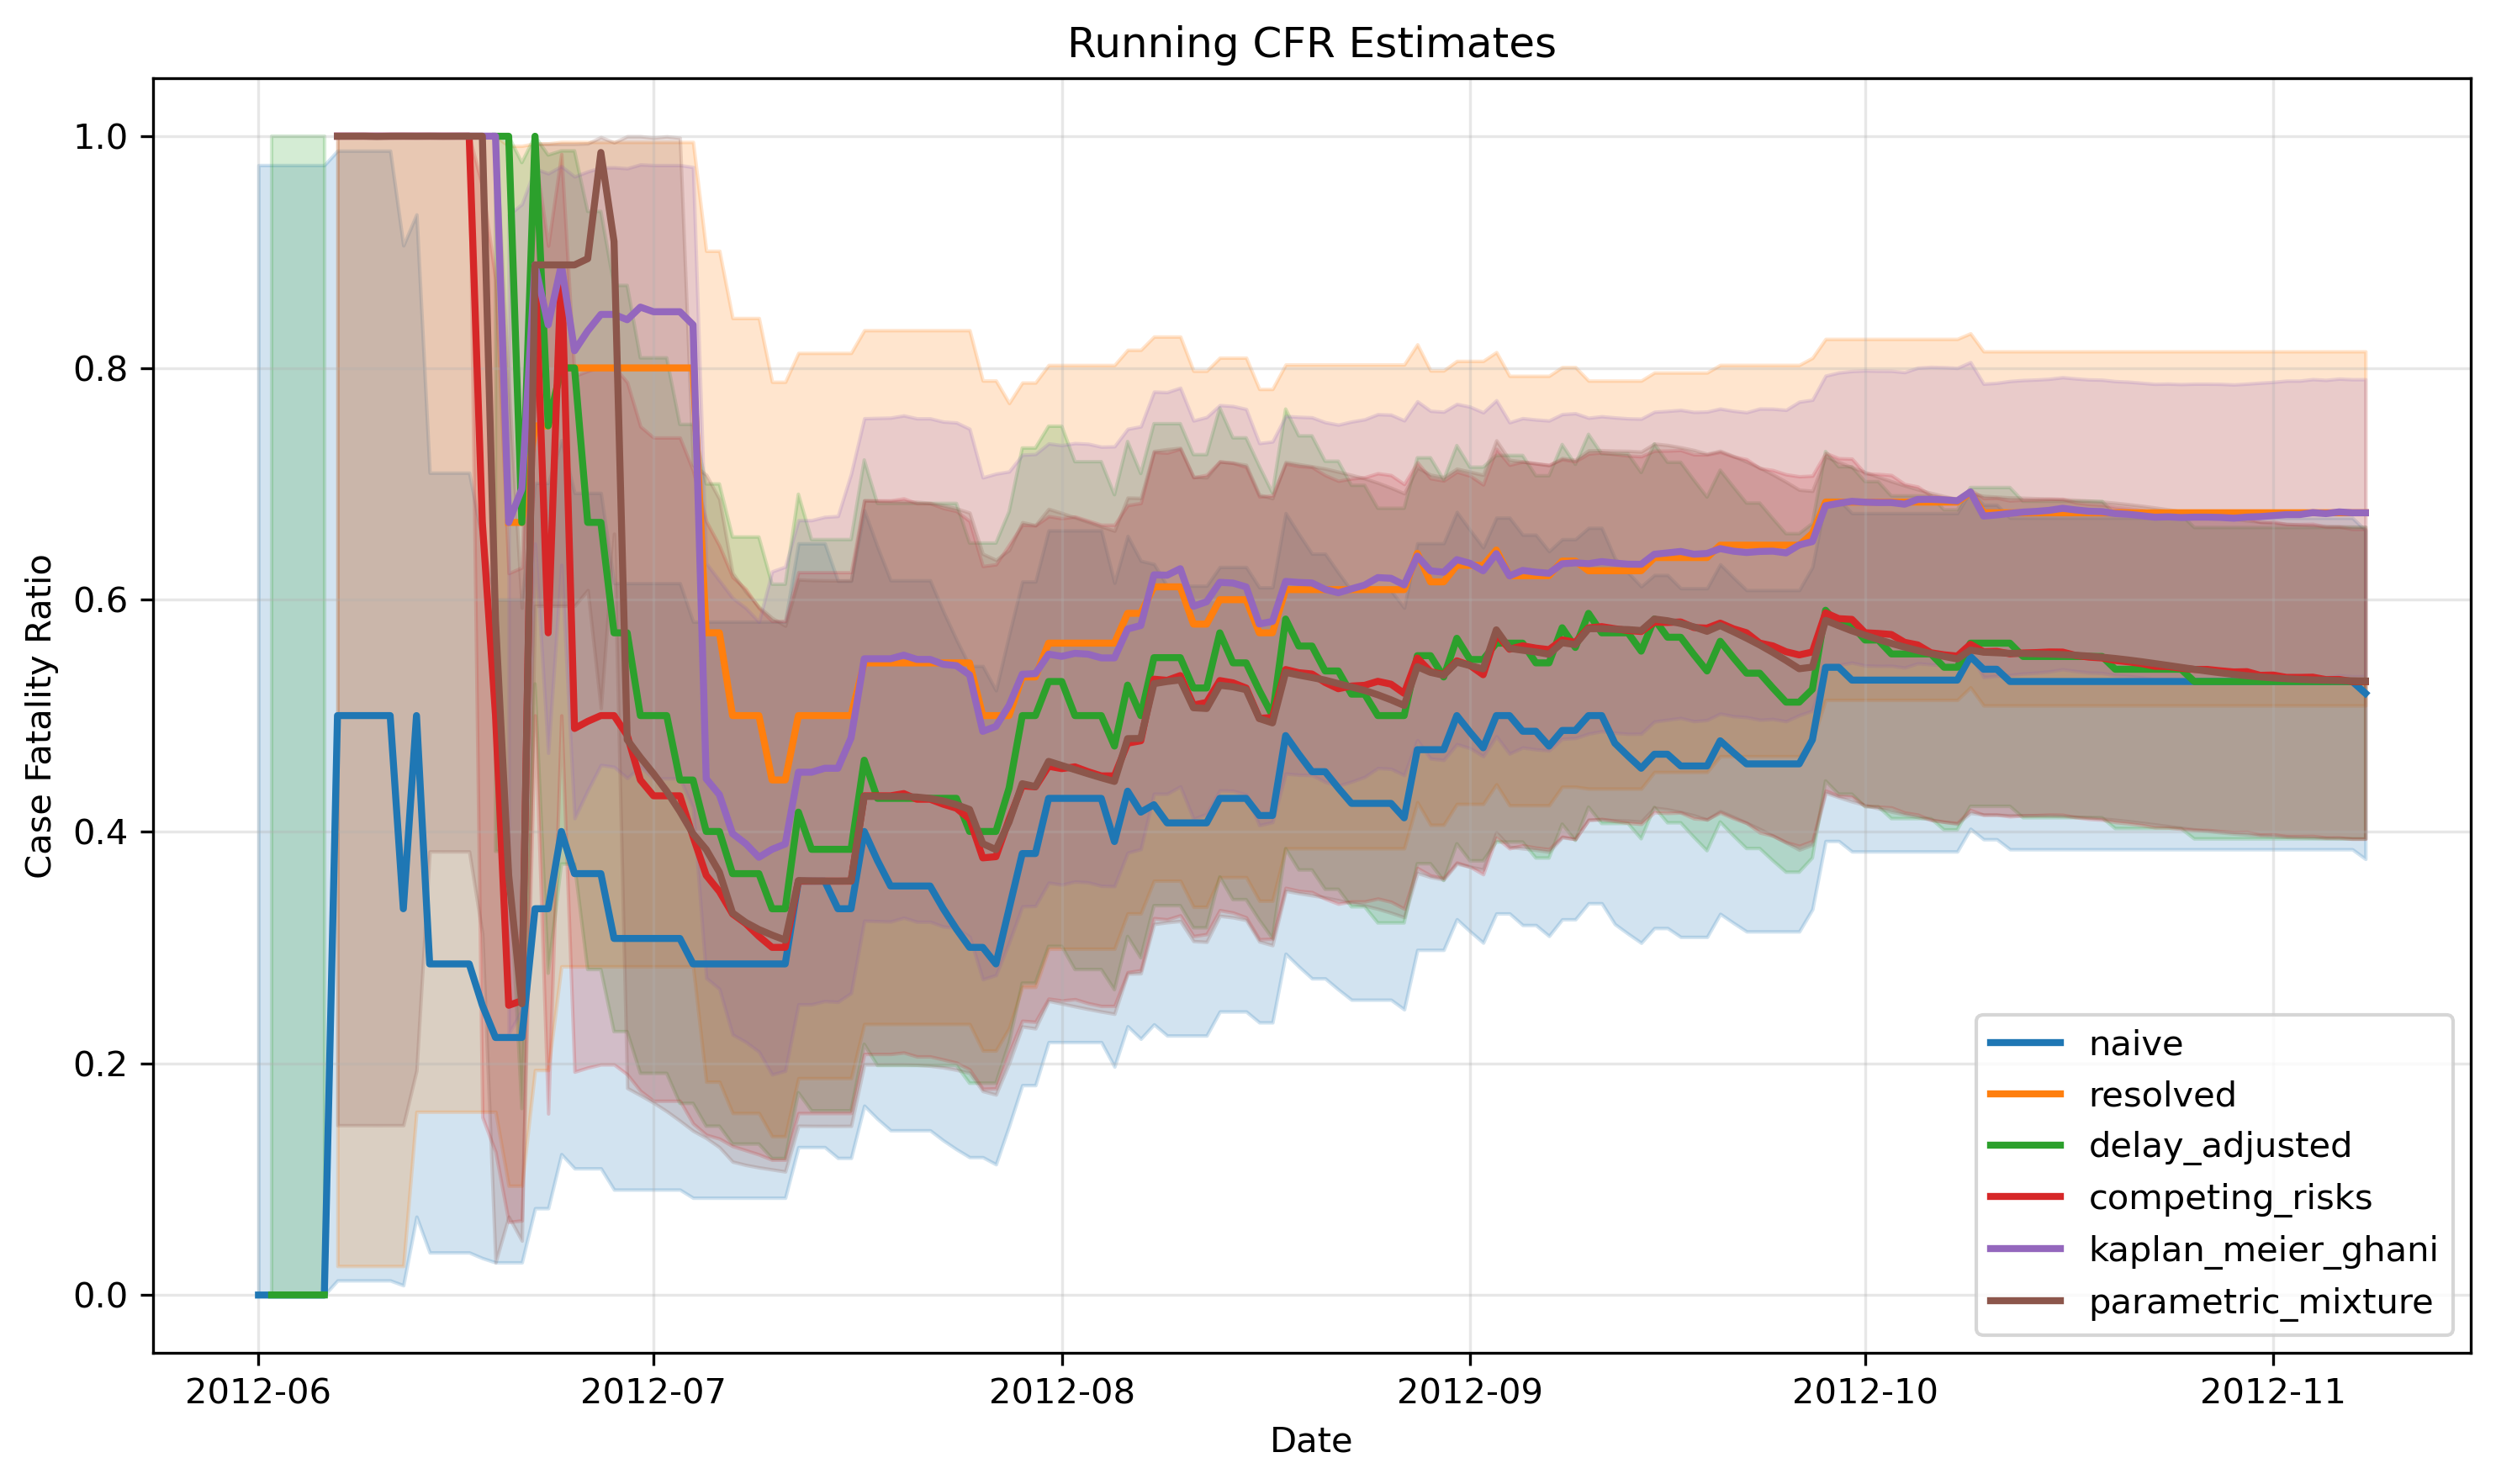

The table this chart was drawn from, first rows:
date, n, naive, naive_lower, naive_upper, resolved, resolved_lower, resolved_upper, delay_adjusted, delay_adjusted_lower, delay_adjusted_upper, competing_risks, competing_risks_lower, competing_risks_upper, kaplan_meier_ghani, kaplan_meier_ghani_upper, kaplan_meier_ghani_lower, parametric_mixture, parametric_mixture_lower, parametric_mixture_upper, parametric_mixture_success
2012-06-01, 1, 0.0, 0.0, 0.975, , , , , , , , , , , , , , , , False
2012-06-02, 1, 0.0, 0.0, 0.975, , , , 0.0001, 0.0001, 0.9999, , , , , , , , , , False
2012-06-03, 1, 0.0, 0.0, 0.975, , , , 0.0001, 0.0001, 0.9999, , , , , , , , , , False
2012-06-04, 1, 0.0, 0.0, 0.975, , , , 0.0001, 0.0001, 0.9999, , , , , , , , , , False
2012-06-05, 1, 0.0, 0.0, 0.975, , , , 0.0001, 0.0001, 0.9999, , , , , , , , , , False
2012-06-06, 1, 0.0, 0.0, 0.975, , , , 0.0001, 0.0001, 0.9999, , , , , , , , , , False
2012-06-07, 2, 0.5, 0.01258, 0.9874, 1.0, 0.025, 1.0, , , , 1.0, 1, 1, 1.0, , , 0.9999, 0.1465, 1, True
2012-06-08, 2, 0.5, 0.01258, 0.9874, 1.0, 0.025, 1.0, , , , 1.0, 1, 1, 1.0, , , 0.9999, 0.1465, 1, True
2012-06-09, 2, 0.5, 0.01258, 0.9874, 1.0, 0.025, 1.0, , , , 1.0, 1, 1, 1.0, , , 1, 0.1465, 1, True
2012-06-10, 2, 0.5, 0.01258, 0.9874, 1.0, 0.025, 1.0, , , , 1.0, 1, 1, 1.0, , , 0.9997, 0.1465, 1, True
2012-06-11, 2, 0.5, 0.01258, 0.9874, 1.0, 0.025, 1.0, , , , 1.0, 1, 1, 1.0, , , 0.9999, 0.1465, 1, True
2012-06-12, 3, 0.3333, 0.008404, 0.9057, 1.0, 0.025, 1.0, , , , 1.0, 1, 1, 1.0, , , 1, 0.1465, 1, True
2012-06-13, 4, 0.5, 0.06759, 0.9324, 1.0, 0.1581, 1.0, , , , 1.0, 1, 1, 1.0, , , 0.9999, 0.1938, 1, True
2012-06-14, 7, 0.2857, 0.03669, 0.7096, 1.0, 0.1581, 1.0, , , , 1.0, 1, 1, 1.0, , , 1, 0.3827, 1, True
2012-06-15, 7, 0.2857, 0.03669, 0.7096, 1.0, 0.1581, 1.0, , , , 1.0, 1, 1, 1.0, , , 0.9999, 0.3827, 1, True
2012-06-16, 7, 0.2857, 0.03669, 0.7096, 1.0, 0.1581, 1.0, , , , 1.0, 1, 1, 1.0, , , 1, 0.3827, 1, True
2012-06-17, 7, 0.2857, 0.03669, 0.7096, 1.0, 0.1581, 1.0, , , , 1.0, 1, 1, 1.0, , , 1, 0.3827, 1, True
2012-06-18, 8, 0.25, 0.03185, 0.6509, 1.0, 0.1581, 1.0, , , , 0.6667, 0.1535, 0.9566, 1.0, , , 1, 0.3118, 1, True
2012-06-19, 9, 0.2222, 0.02814, 0.6001, 1.0, 0.1581, 1.0, 0.9999, 0.3829, 0.9999, 0.5, 0.1235, 0.8765, 1.0, , , 0.5819, 0.0282, 1, True
2012-06-20, 9, 0.2222, 0.02814, 0.6001, 0.6667, 0.0943, 0.9916, 0.9999, 0.3829, 0.9999, 0.25, 0.06304, 0.6229, 0.6667, 0.932, 0.2258, 0.362, 0.06761, 0.785, True
2012-06-21, 9, 0.2222, 0.02814, 0.6001, 0.6667, 0.0943, 0.9916, 0.6667, 0.1609, 0.9772, 0.254, 0.06429, 0.6278, 0.6957, 0.9413, 0.2456, 0.2513, 0.0469, 0.593, True
2012-06-22, 9, 0.3333, 0.07485, 0.7007, 0.75, 0.1941, 0.9937, 0.9999, 0.5273, 0.9999, 0.8889, 0.5001, 0.9846, 0.8889, 0.972, 0.6484, 0.8889, 0.5947, 0.9933, True
2012-06-23, 9, 0.3333, 0.07485, 0.7007, 0.75, 0.1941, 0.9937, 0.75, 0.2777, 0.9837, 0.5714, 0.1566, 0.9054, 0.8372, 0.9678, 0.4678, 0.8889, 0.5947, 0.9933, True
2012-06-24, 10, 0.4, 0.1216, 0.7376, 0.8, 0.2836, 0.9949, 0.8, 0.3719, 0.9873, 0.8889, 0.5001, 0.9846, 0.8889, 0.9741, 0.6301, 0.8889, 0.5947, 0.9933, True
2012-06-25, 11, 0.3636, 0.1093, 0.6921, 0.8, 0.2836, 0.9949, 0.8, 0.3719, 0.9873, 0.4889, 0.1927, 0.7931, 0.8148, 0.9652, 0.4114, 0.8889, 0.5947, 0.9933, True
2012-06-26, 11, 0.3636, 0.1093, 0.6921, 0.8, 0.2836, 0.9949, 0.6667, 0.2809, 0.9351, 0.495, 0.1962, 0.7974, 0.8319, 0.9695, 0.4354, 0.8943, 0.6083, 0.9937, True
2012-06-27, 11, 0.3636, 0.1093, 0.6921, 0.8, 0.2836, 0.9949, 0.6667, 0.2809, 0.9351, 0.5, 0.199, 0.801, 0.8462, 0.9729, 0.4574, 0.9859, 0.5063, 0.9992, True
2012-06-28, 13, 0.3077, 0.09092, 0.6143, 0.8, 0.2836, 0.9949, 0.5714, 0.2273, 0.8712, 0.5, 0.199, 0.801, 0.8462, 0.9731, 0.4557, 0.9091, 0.6569, 0.9946, True
2012-06-29, 13, 0.3077, 0.09092, 0.6143, 0.8, 0.2836, 0.9949, 0.5714, 0.2273, 0.8712, 0.483, 0.1904, 0.7877, 0.8416, 0.9723, 0.4461, 0.4792, 0.1786, 0.9998, True
2012-06-30, 13, 0.3077, 0.09092, 0.6143, 0.8, 0.2836, 0.9949, 0.5, 0.1913, 0.8087, 0.4444, 0.1762, 0.7496, 0.8525, 0.9755, 0.4559, 0.4639, 0.1724, 0.9998, True
2012-07-01, 13, 0.3077, 0.09092, 0.6143, 0.8, 0.2836, 0.9949, 0.5, 0.1913, 0.8087, 0.4308, 0.1676, 0.7399, 0.8485, 0.975, 0.4458, 0.4499, 0.1659, 0.9986, True
2012-07-02, 13, 0.3077, 0.09092, 0.6143, 0.8, 0.2836, 0.9949, 0.5, 0.1913, 0.8087, 0.4308, 0.1676, 0.7399, 0.8485, 0.975, 0.4458, 0.4347, 0.1586, 0.9998, True
2012-07-03, 13, 0.3077, 0.09092, 0.6143, 0.8, 0.2836, 0.9949, 0.4444, 0.1654, 0.7513, 0.4308, 0.1676, 0.7399, 0.8485, 0.975, 0.4458, 0.4173, 0.1504, 0.9985, True
2012-07-04, 14, 0.2857, 0.08389, 0.581, 0.8, 0.2836, 0.9949, 0.4444, 0.1654, 0.7513, 0.3956, 0.148, 0.7114, 0.8372, 0.9734, 0.42, 0.398, 0.1417, 0.7163, True
2012-07-05, 14, 0.2857, 0.08389, 0.581, 0.5714, 0.1841, 0.901, 0.4, 0.1457, 0.6999, 0.3622, 0.1383, 0.6677, 0.4455, 0.6315, 0.2736, 0.3844, 0.1354, 0.7078, True
2012-07-06, 14, 0.2857, 0.08389, 0.581, 0.5714, 0.1841, 0.901, 0.4, 0.1457, 0.6999, 0.3482, 0.135, 0.6466, 0.4317, 0.6165, 0.2642, 0.3649, 0.1275, 0.6868, True
2012-07-07, 14, 0.2857, 0.08389, 0.581, 0.5, 0.157, 0.843, 0.3636, 0.1303, 0.6541, 0.3289, 0.1285, 0.6196, 0.3982, 0.6016, 0.2248, 0.3297, 0.1151, 0.623, True
2012-07-08, 14, 0.2857, 0.08389, 0.581, 0.5, 0.157, 0.843, 0.3636, 0.1303, 0.6541, 0.3206, 0.1249, 0.6093, 0.3895, 0.5929, 0.2184, 0.3215, 0.1122, 0.6069, True
2012-07-09, 14, 0.2857, 0.08389, 0.581, 0.5, 0.157, 0.843, 0.3636, 0.1303, 0.6541, 0.3095, 0.1213, 0.5928, 0.3777, 0.5809, 0.21, 0.3154, 0.1101, 0.5939, True
2012-07-10, 14, 0.2857, 0.08389, 0.581, 0.4444, 0.137, 0.788, 0.3333, 0.1178, 0.6134, 0.3, 0.1167, 0.5816, 0.3846, 0.6244, 0.1903, 0.3106, 0.1084, 0.5842, True
2012-07-11, 14, 0.2857, 0.08389, 0.581, 0.4444, 0.137, 0.788, 0.3333, 0.1178, 0.6134, 0.3, 0.1167, 0.5816, 0.3892, 0.6285, 0.1935, 0.3063, 0.1066, 0.5775, True
2012-07-12, 14, 0.3571, 0.1276, 0.6486, 0.5, 0.1871, 0.8129, 0.4167, 0.1746, 0.691, 0.3571, 0.157, 0.6237, 0.4511, 0.6686, 0.2508, 0.3576, 0.146, 0.6175, True
2012-07-13, 14, 0.3571, 0.1276, 0.6486, 0.5, 0.1871, 0.8129, 0.3846, 0.159, 0.6519, 0.3571, 0.157, 0.6237, 0.4511, 0.6686, 0.2508, 0.3573, 0.1459, 0.6169, True
2012-07-14, 14, 0.3571, 0.1276, 0.6486, 0.5, 0.1871, 0.8129, 0.3846, 0.159, 0.6519, 0.3571, 0.157, 0.6237, 0.4545, 0.6714, 0.2536, 0.3572, 0.1459, 0.6167, True
2012-07-15, 15, 0.3333, 0.1182, 0.6162, 0.5, 0.1871, 0.8129, 0.3846, 0.159, 0.6519, 0.3571, 0.157, 0.6237, 0.4545, 0.6722, 0.253, 0.3572, 0.1458, 0.6166, True
2012-07-16, 15, 0.3333, 0.1182, 0.6162, 0.5, 0.1871, 0.8129, 0.3846, 0.159, 0.6519, 0.3571, 0.157, 0.6237, 0.4808, 0.7087, 0.2606, 0.3573, 0.1459, 0.6168, True
2012-07-17, 15, 0.4, 0.1634, 0.6771, 0.5455, 0.2338, 0.8325, 0.4615, 0.2164, 0.7206, 0.4308, 0.208, 0.6856, 0.549, 0.7565, 0.323, 0.4303, 0.1989, 0.6858, True
2012-07-18, 16, 0.375, 0.152, 0.6457, 0.5455, 0.2338, 0.8325, 0.4286, 0.1981, 0.6831, 0.4308, 0.208, 0.6856, 0.549, 0.7568, 0.3226, 0.4302, 0.1989, 0.6853, True
2012-07-19, 17, 0.3529, 0.1421, 0.6167, 0.5455, 0.2338, 0.8325, 0.4286, 0.1981, 0.6831, 0.4308, 0.208, 0.6856, 0.549, 0.7571, 0.3223, 0.4302, 0.199, 0.685, True
2012-07-20, 17, 0.3529, 0.1421, 0.6167, 0.5455, 0.2338, 0.8325, 0.4286, 0.1981, 0.6831, 0.4327, 0.2092, 0.6874, 0.5521, 0.7589, 0.3256, 0.4301, 0.1989, 0.6849, True
2012-07-21, 17, 0.3529, 0.1421, 0.6167, 0.5455, 0.2338, 0.8325, 0.4286, 0.1981, 0.6831, 0.4278, 0.2059, 0.6832, 0.5485, 0.7564, 0.3221, 0.4297, 0.1986, 0.6845, True
2012-07-22, 17, 0.3529, 0.1421, 0.6167, 0.5455, 0.2338, 0.8325, 0.4286, 0.1981, 0.6831, 0.4278, 0.2059, 0.6832, 0.5485, 0.7564, 0.3221, 0.4285, 0.1979, 0.6835, True
2012-07-23, 18, 0.3333, 0.1334, 0.5901, 0.5455, 0.2338, 0.8325, 0.4286, 0.1981, 0.6831, 0.4235, 0.2033, 0.6791, 0.5443, 0.7536, 0.318, 0.4264, 0.1964, 0.6816, True
2012-07-24, 19, 0.3158, 0.1258, 0.5655, 0.5455, 0.2338, 0.8325, 0.4286, 0.1981, 0.6831, 0.42, 0.2005, 0.6765, 0.5431, 0.7529, 0.3168, 0.4232, 0.1943, 0.6788, True
2012-07-25, 20, 0.3, 0.1189, 0.5428, 0.5455, 0.2338, 0.8325, 0.4, 0.1828, 0.6489, 0.4107, 0.1946, 0.6678, 0.5351, 0.7474, 0.3092, 0.419, 0.1917, 0.6751, True
2012-07-26, 20, 0.3, 0.1189, 0.5428, 0.5, 0.2109, 0.7891, 0.4, 0.1828, 0.6489, 0.3772, 0.1779, 0.629, 0.4864, 0.7055, 0.2724, 0.3895, 0.176, 0.6396, True
2012-07-27, 21, 0.2857, 0.1128, 0.5218, 0.5, 0.2109, 0.7891, 0.4, 0.1828, 0.6489, 0.3782, 0.1783, 0.6305, 0.4907, 0.7087, 0.2761, 0.3843, 0.173, 0.6344, True
2012-07-28, 21, 0.3333, 0.1459, 0.5697, 0.5, 0.2304, 0.7696, 0.4375, 0.2176, 0.676, 0.4105, 0.2089, 0.6474, 0.5088, 0.7106, 0.304, 0.4082, 0.2, 0.6429, True
2012-07-29, 21, 0.381, 0.1811, 0.6156, 0.5333, 0.2659, 0.7873, 0.5, 0.2691, 0.7309, 0.4394, 0.2366, 0.6646, 0.5357, 0.7251, 0.3354, 0.4412, 0.2317, 0.6668, True
2012-07-30, 21, 0.381, 0.1811, 0.6156, 0.5333, 0.2659, 0.7873, 0.5, 0.2691, 0.7309, 0.4385, 0.2357, 0.6641, 0.5362, 0.7257, 0.3358, 0.4387, 0.2301, 0.6644, True
... 101 more rows
